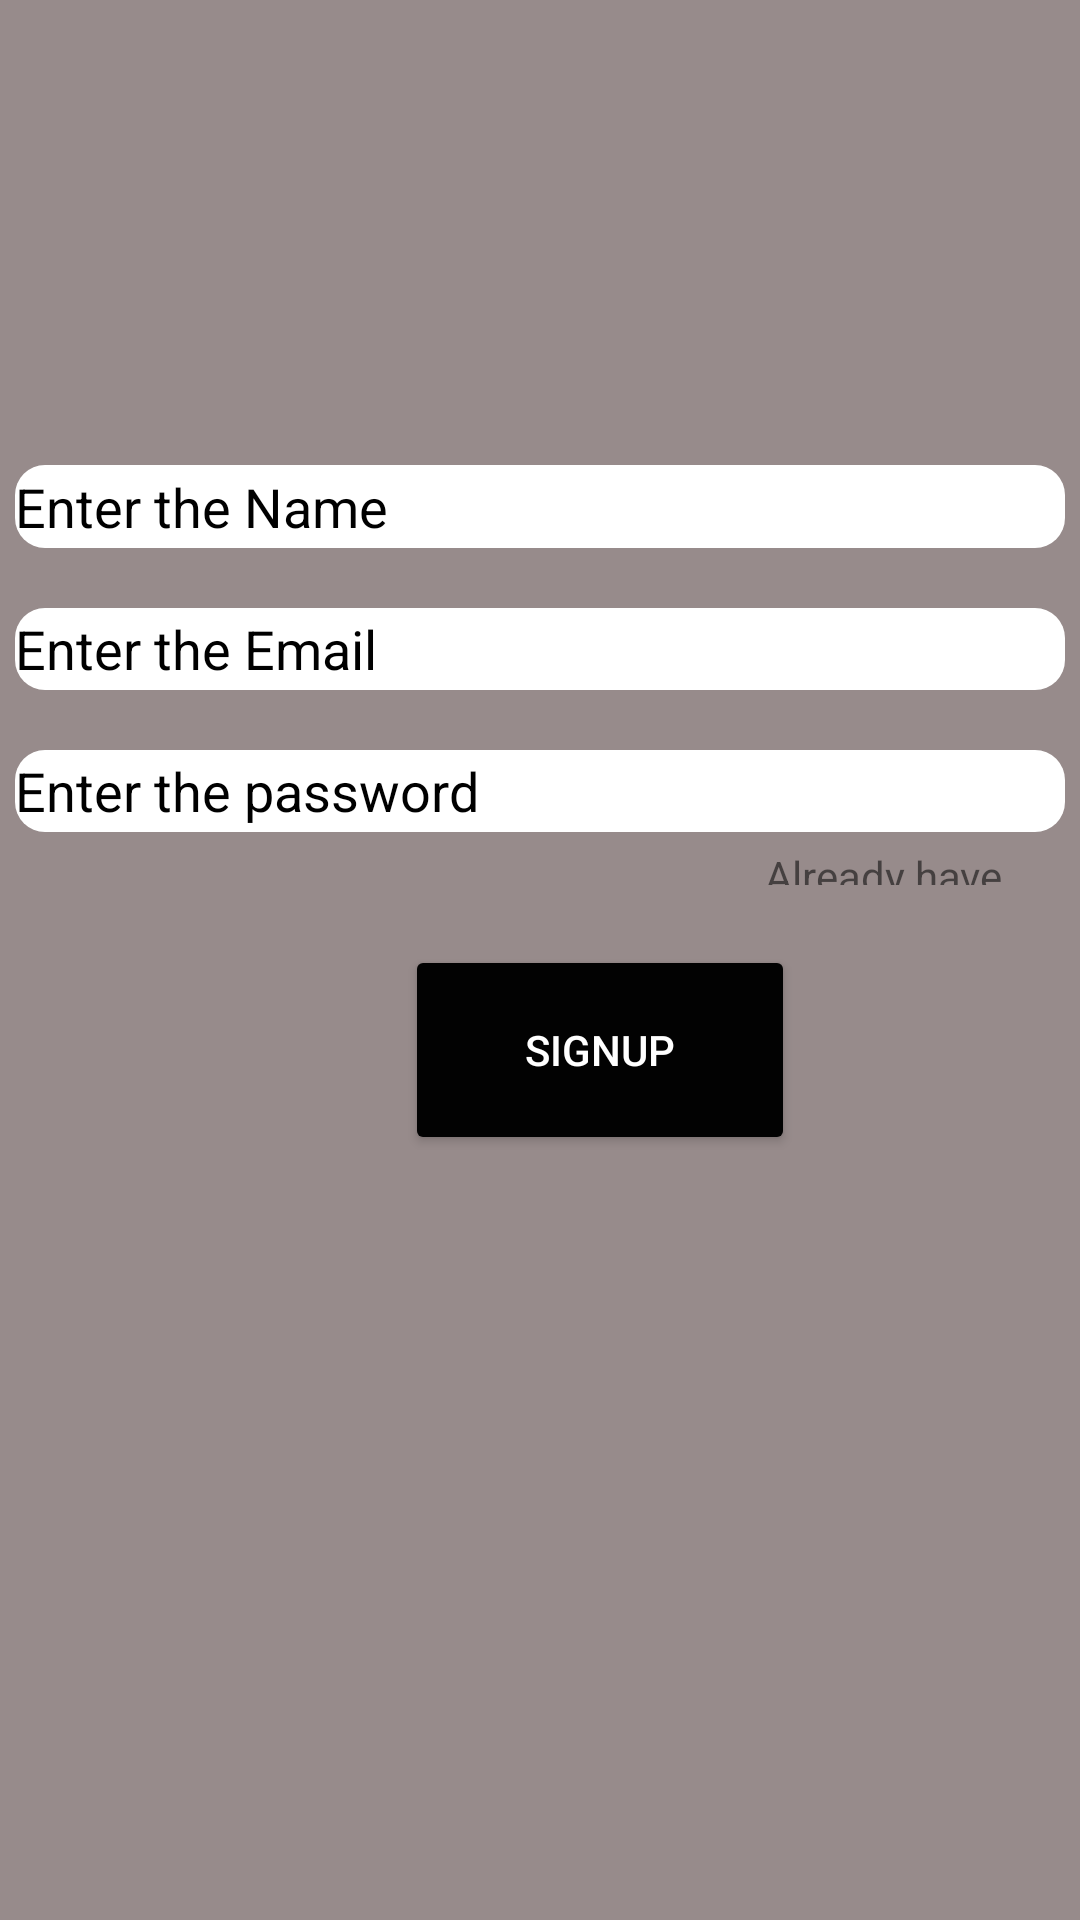

Layout XML and referenced resources for this Android screen:
<!-- AndroidManifest.xml: application theme Theme.Whatapp -->
<!-- res/layout/activity_sign_up.xml -->
<?xml version="1.0" encoding="utf-8"?>
<LinearLayout xmlns:android="http://schemas.android.com/apk/res/android"
    xmlns:app="http://schemas.android.com/apk/res-auto"
    xmlns:tools="http://schemas.android.com/tools"
    android:layout_width="match_parent"
    android:layout_height="match_parent"
    android:orientation="vertical"
    android:padding="5dp"
    android:background="#978B8B"
    tools:context=".SignUpActivity">


    <EditText
        android:id="@+id/etName"
        android:layout_width="match_parent"
        android:layout_height="50dp"
        android:layout_marginTop="150dp"
        android:layout_weight="1"
        android:textColor="@color/black"
        android:textColorHint="@color/black"
        android:background="@drawable/cornorview1"
        android:hint="Enter the Name" />

    <EditText
        android:id="@+id/etEmail"
        android:layout_width="match_parent"
        android:layout_height="50dp"
        android:layout_marginTop="20dp"
        android:layout_weight="1"
        android:textColorHint="@color/black"
        android:background="@drawable/cornorview1"
        android:textColor="@color/black"
        android:hint="Enter the Email" />

    <EditText
        android:id="@+id/etPassword"
        android:layout_width="match_parent"
        android:layout_height="50dp"
        android:layout_marginTop="20dp"
        android:layout_weight="1"
        android:background="@drawable/cornorview1"
        android:ems="10"
        android:textColor="@color/black"
        android:textColorHint="@color/black"
        android:hint="Enter the password" />

    <TextView
        android:id="@+id/tvAlreadyAccount"
        android:layout_width="wrap_content"
        android:layout_height="wrap_content"
        android:layout_marginLeft="250dp"
        android:layout_marginTop="5dp"
        android:layout_weight="1"
        android:text="Already have Account" />

    <Button
        android:id="@+id/btnSignUp"
        android:layout_width="130dp"
        android:layout_height="70dp"
        android:layout_marginLeft="130dp"
        android:layout_marginTop="20dp"
        android:layout_marginBottom="250dp"
        android:textColor="@color/white"
        android:text="SignUp"
        app:backgroundTint="#020202"
        app:cornerRadius="10dp" />
</LinearLayout>
<!-- resources referenced by this layout -->
<resources>
  <!-- drawable cornorview1 (drawable) -->
  <?xml version="1.0" encoding="utf-8"?>
  <shape xmlns:android="http://schemas.android.com/apk/res/android">
  <solid
      android:color="@color/white"/>
      <corners
          android:radius="10dp"/>
  </shape>
  <style name="Theme.Whatapp" parent="Theme.MaterialComponents.DayNight.DarkActionBar">
          
          <item name="colorPrimary">@color/purple_500</item>
          <item name="colorPrimaryVariant">@color/purple_700</item>
          <item name="colorOnPrimary">@color/white</item>
          
          <item name="colorSecondary">@color/teal_200</item>
          <item name="colorSecondaryVariant">@color/teal_700</item>
          <item name="colorOnSecondary">@color/black</item>
          
          <item name="android:statusBarColor" tools:targetApi="l">?attr/colorPrimaryVariant</item>
          
      </style>
  <!-- not gathered from this repository: default colours our renderer supplied (Android Studio template values) -->
  <color name="purple_500">#FF6200EE</color>
  <color name="purple_700">#FF3700B3</color>
  <color name="teal_200">#FF03DAC5</color>
  <color name="teal_700">#FF018786</color>
  <color name="black">#FF000000</color>
  <color name="white">#FFFFFFFF</color>
</resources>
